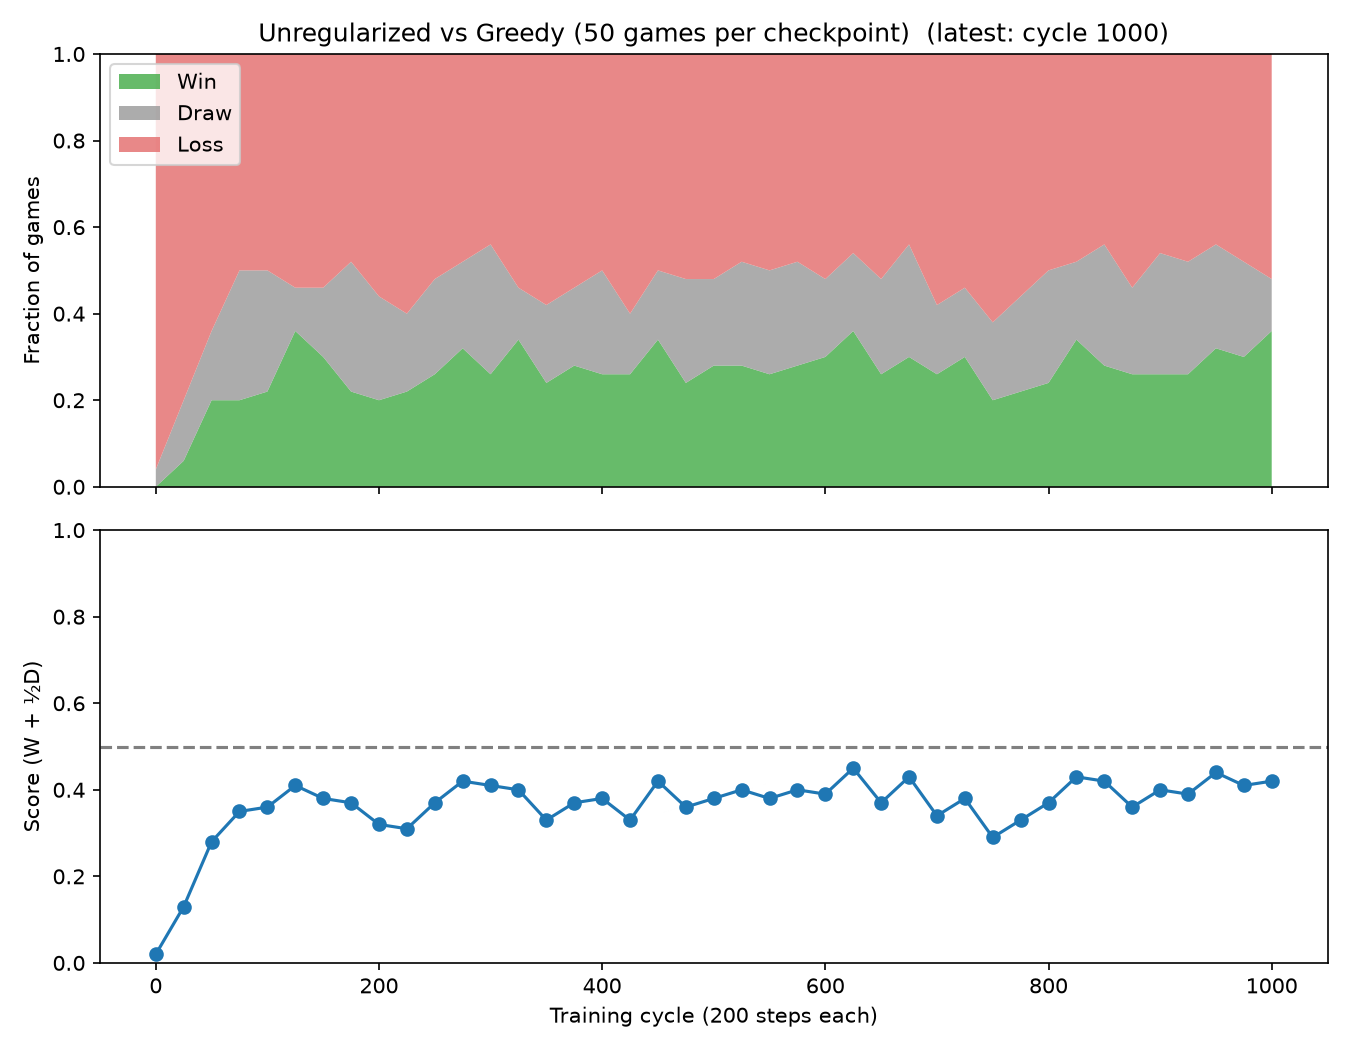

Values plotted in this chart, from the file beside it:
cycle, wins, draws, losses, games
0, 0, 2, 48, 50
25, 3, 7, 40, 50
50, 10, 8, 32, 50
75, 10, 15, 25, 50
100, 11, 14, 25, 50
125, 18, 5, 27, 50
150, 15, 8, 27, 50
175, 11, 15, 24, 50
200, 10, 12, 28, 50
225, 11, 9, 30, 50
250, 13, 11, 26, 50
275, 16, 10, 24, 50
300, 13, 15, 22, 50
325, 17, 6, 27, 50
350, 12, 9, 29, 50
375, 14, 9, 27, 50
400, 13, 12, 25, 50
425, 13, 7, 30, 50
450, 17, 8, 25, 50
475, 12, 12, 26, 50
500, 14, 10, 26, 50
525, 14, 12, 24, 50
550, 13, 12, 25, 50
575, 14, 12, 24, 50
600, 15, 9, 26, 50
625, 18, 9, 23, 50
650, 13, 11, 26, 50
675, 15, 13, 22, 50
700, 13, 8, 29, 50
725, 15, 8, 27, 50
750, 10, 9, 31, 50
775, 11, 11, 28, 50
800, 12, 13, 25, 50
825, 17, 9, 24, 50
850, 14, 14, 22, 50
875, 13, 10, 27, 50
900, 13, 14, 23, 50
925, 13, 13, 24, 50
950, 16, 12, 22, 50
975, 15, 11, 24, 50
1000, 18, 6, 26, 50
